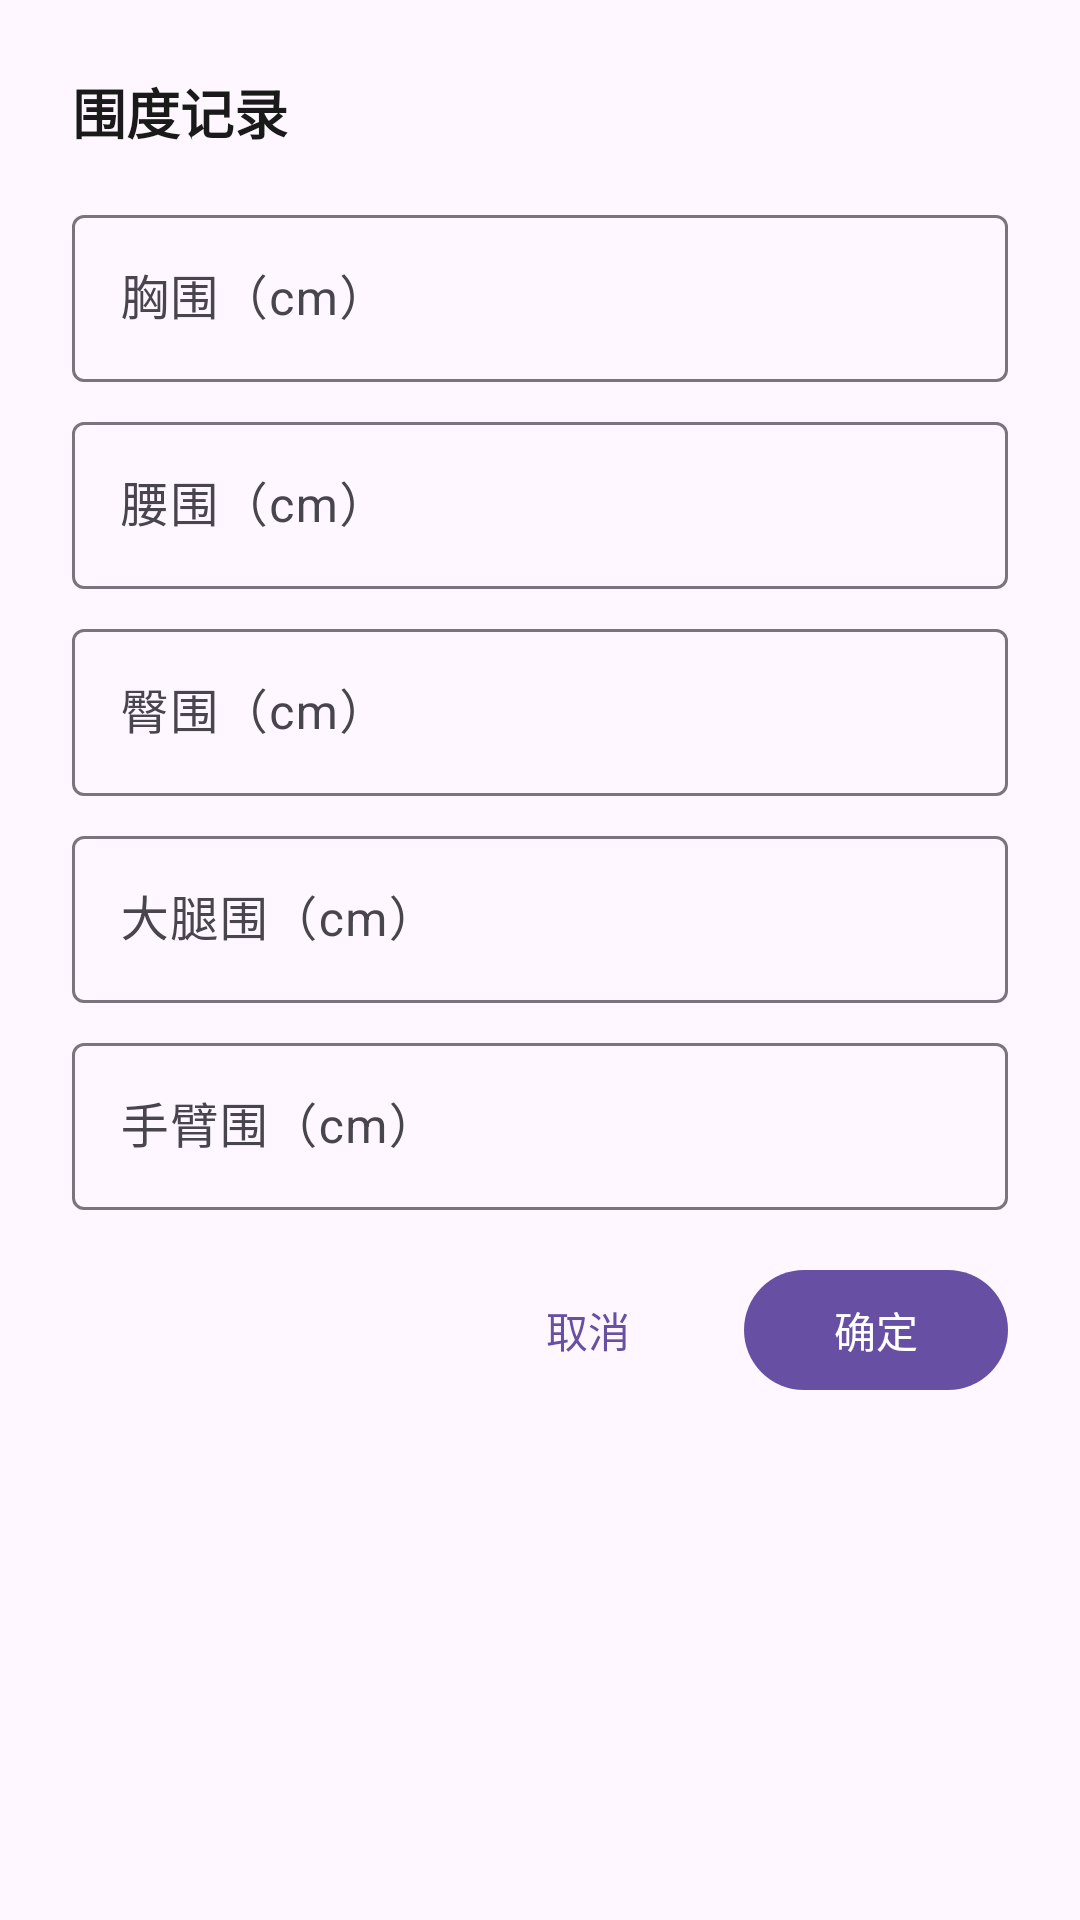

Android layout source for this screen:
<!-- AndroidManifest.xml: application theme Theme.MyApplication -->
<!-- res/layout/dialog_measurement.xml -->
<?xml version="1.0" encoding="utf-8"?>
<LinearLayout xmlns:android="http://schemas.android.com/apk/res/android"
    xmlns:app="http://schemas.android.com/apk/res-auto"
    android:layout_width="match_parent"
    android:layout_height="wrap_content"
    android:orientation="vertical"
    android:padding="24dp">

    <TextView
        android:layout_width="wrap_content"
        android:layout_height="wrap_content"
        android:text="@string/dialog_measurement_title"
        android:textColor="@color/text_primary"
        android:textSize="18sp"
        android:textStyle="bold" />

    
    <com.google.android.material.textfield.TextInputLayout
        android:layout_width="match_parent"
        android:layout_height="wrap_content"
        android:layout_marginTop="16dp"
        android:hint="@string/hint_measurement_chest"
        app:boxBackgroundMode="outline">

        <com.google.android.material.textfield.TextInputEditText
            android:id="@+id/etChest"
            android:layout_width="match_parent"
            android:layout_height="wrap_content"
            android:inputType="numberDecimal"
            android:textSize="16sp" />

    </com.google.android.material.textfield.TextInputLayout>

    
    <com.google.android.material.textfield.TextInputLayout
        android:layout_width="match_parent"
        android:layout_height="wrap_content"
        android:layout_marginTop="8dp"
        android:hint="@string/hint_measurement_waist"
        app:boxBackgroundMode="outline">

        <com.google.android.material.textfield.TextInputEditText
            android:id="@+id/etWaist"
            android:layout_width="match_parent"
            android:layout_height="wrap_content"
            android:inputType="numberDecimal"
            android:textSize="16sp" />

    </com.google.android.material.textfield.TextInputLayout>

    
    <com.google.android.material.textfield.TextInputLayout
        android:layout_width="match_parent"
        android:layout_height="wrap_content"
        android:layout_marginTop="8dp"
        android:hint="@string/hint_measurement_hip"
        app:boxBackgroundMode="outline">

        <com.google.android.material.textfield.TextInputEditText
            android:id="@+id/etHip"
            android:layout_width="match_parent"
            android:layout_height="wrap_content"
            android:inputType="numberDecimal"
            android:textSize="16sp" />

    </com.google.android.material.textfield.TextInputLayout>

    
    <com.google.android.material.textfield.TextInputLayout
        android:layout_width="match_parent"
        android:layout_height="wrap_content"
        android:layout_marginTop="8dp"
        android:hint="@string/hint_measurement_thigh"
        app:boxBackgroundMode="outline">

        <com.google.android.material.textfield.TextInputEditText
            android:id="@+id/etThigh"
            android:layout_width="match_parent"
            android:layout_height="wrap_content"
            android:inputType="numberDecimal"
            android:textSize="16sp" />

    </com.google.android.material.textfield.TextInputLayout>

    
    <com.google.android.material.textfield.TextInputLayout
        android:layout_width="match_parent"
        android:layout_height="wrap_content"
        android:layout_marginTop="8dp"
        android:hint="@string/hint_measurement_arm"
        app:boxBackgroundMode="outline">

        <com.google.android.material.textfield.TextInputEditText
            android:id="@+id/etArm"
            android:layout_width="match_parent"
            android:layout_height="wrap_content"
            android:inputType="numberDecimal"
            android:textSize="16sp" />

    </com.google.android.material.textfield.TextInputLayout>

    
    <LinearLayout
        android:layout_width="match_parent"
        android:layout_height="wrap_content"
        android:layout_marginTop="16dp"
        android:gravity="end"
        android:orientation="horizontal">

        <com.google.android.material.button.MaterialButton
            android:id="@+id/btnCancel"
            style="@style/Widget.Material3.Button.TextButton"
            android:layout_width="wrap_content"
            android:layout_height="wrap_content"
            android:text="@string/cancel" />

        <com.google.android.material.button.MaterialButton
            android:id="@+id/btnConfirm"
            android:layout_width="wrap_content"
            android:layout_height="wrap_content"
            android:layout_marginStart="8dp"
            android:text="@string/confirm" />

    </LinearLayout>

</LinearLayout>
<!-- resources referenced by this layout -->
<resources>
  <color name="text_primary">#FF1A1A1A</color>
  <string name="cancel">取消</string>
  <string name="confirm">确定</string>
  <string name="dialog_measurement_title">围度记录</string>
  <string name="hint_measurement_arm">手臂围（cm）</string>
  <string name="hint_measurement_chest">胸围（cm）</string>
  <string name="hint_measurement_hip">臀围（cm）</string>
  <string name="hint_measurement_thigh">大腿围（cm）</string>
  <string name="hint_measurement_waist">腰围（cm）</string>
  <style name="Theme.MyApplication" parent="Base.Theme.MyApplication" />
  <style name="Base.Theme.MyApplication" parent="Theme.Material3.DayNight.NoActionBar">
          
          
          <item name="colorControlHighlight">@android:color/transparent</item>
          <item name="android:colorControlHighlight">@android:color/transparent</item>
          <item name="android:statusBarColor">@android:color/white</item>
          <item name="android:windowLightStatusBar">true</item>
      </style>
</resources>
